Dataset: processed_dataset (GitHub, diogoazevedo04/ERCP_Image_Classifier). Classes: biliary leaks, lithiasis, normal, stricture.

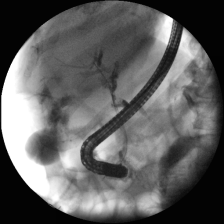
Label: biliary leaks

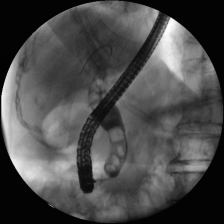
Label: lithiasis

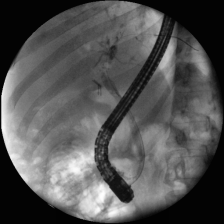
Label: stricture

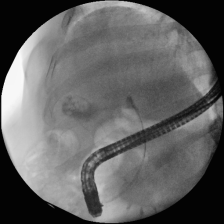
Label: normal

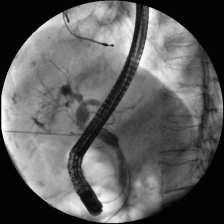
Label: biliary leaks

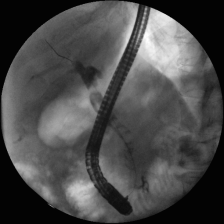
Label: lithiasis
